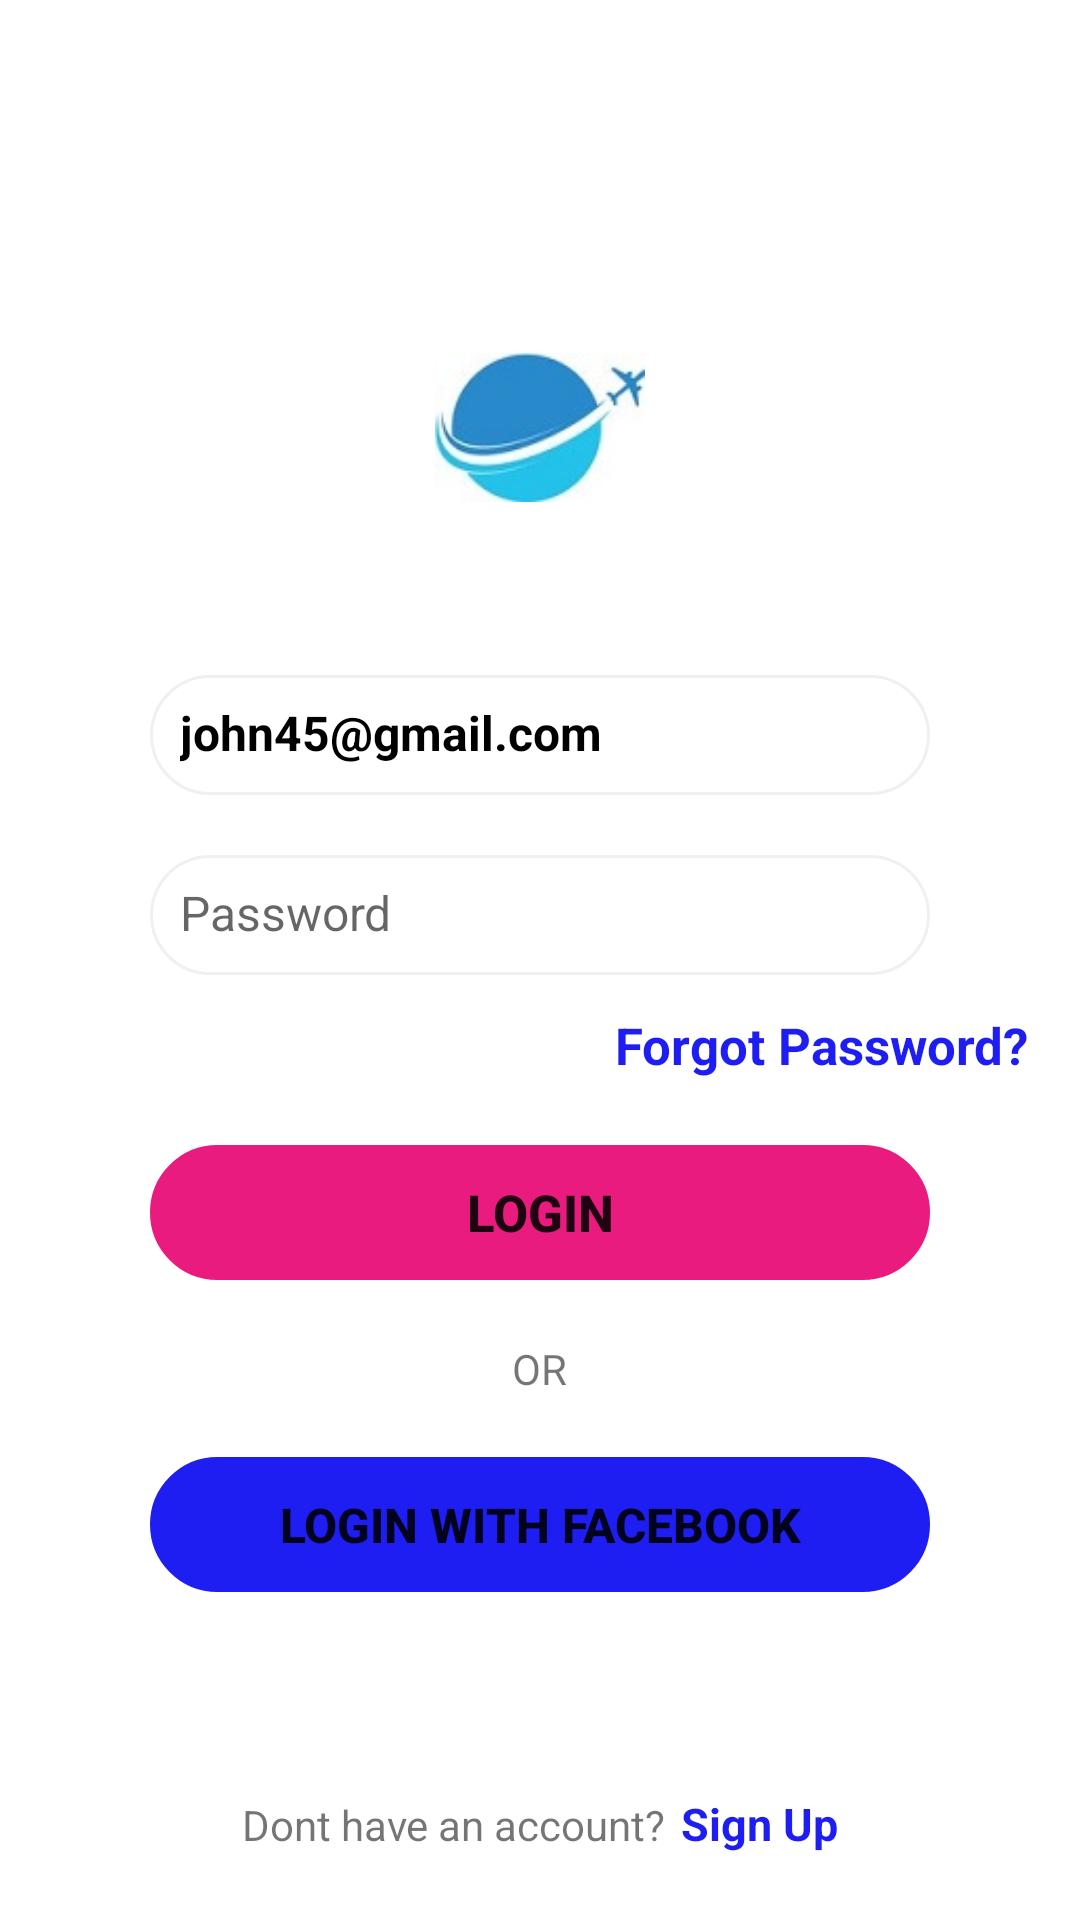

Layout XML and referenced resources for this Android screen:
<!-- AndroidManifest.xml: application theme Theme.DscAssignment -->
<!-- res/layout/activity_login.xml -->
<?xml version="1.0" encoding="utf-8"?>
<LinearLayout xmlns:android="http://schemas.android.com/apk/res/android"
    xmlns:app="http://schemas.android.com/apk/res-auto"
    xmlns:tools="http://schemas.android.com/tools"
    android:layout_width="match_parent"
    android:layout_height="match_parent"
    tools:context=".LoginActivity"
    android:orientation="vertical"
    android:gravity="center">

    <ImageView
        android:layout_width="70dp"
        android:layout_height="85dp"
        android:contentDescription="@string/logo"
        android:src="@drawable/logo4"
        android:layout_marginTop="100dp"
        />
    <ScrollView
        android:layout_width="match_parent"
        android:layout_height="wrap_content"
        android:scrollbars="none"
        android:overScrollMode="never">
        <LinearLayout
            android:layout_width="match_parent"
            android:layout_height="wrap_content"
            android:orientation="vertical">
        <EditText
            android:id="@+id/etEmail"
            android:layout_width="match_parent"
            android:layout_height="40dp"
            android:background="@drawable/input_bg"
            android:inputType="textEmailAddress"
            android:drawableStart="@drawable/ic_email"
            android:padding="10dp"
            android:textSize="16sp"
            android:layout_marginEnd="50dp"
            android:layout_marginStart="50dp"
            android:layout_marginTop="40dp"
            android:hint="@string/john45_gmail_com"
            android:textColorHint="@color/black"
            android:textStyle="bold"
            android:autofillHints=""/>
        <EditText
            android:id="@+id/etPassword"
            android:layout_width="match_parent"
            android:layout_height="40dp"
            android:background="@drawable/input_bg"
            android:inputType="textPassword"
            android:layout_marginTop="20dp"
            android:layout_marginEnd="50dp"
            android:layout_marginStart="50dp"
            android:textSize="16sp"
            android:drawableStart="@drawable/ic_password"
            android:padding="10dp"
            android:hint="@string/password"
            android:autofillHints=""/>
        <TextView
            android:id="@+id/tvForgotPassword"
            android:layout_width="wrap_content"
            android:layout_height="wrap_content"
            android:text="@string/forgot_password"
            android:textColor="@color/colorBlue"
            android:textStyle="bold"
            android:textSize="17sp"
            android:layout_gravity="end"
            android:layout_marginTop="10dp"
            android:layout_marginEnd="15dp"
            android:padding="2dp"/>

        <Button
            android:id="@+id/btnLogin"
            android:layout_width="match_parent"
            android:layout_height="45dp"
            android:layout_marginStart="50sp"
            android:layout_marginTop="20dp"
            android:layout_marginEnd="50dp"
            android:background="@drawable/input_bg"
            android:text="@string/login"
            android:textStyle="bold"
            android:textSize="17sp"
            app:backgroundTint="@color/colorSplash" />
        <TextView
            android:layout_width="wrap_content"
            android:layout_height="wrap_content"
            android:text="@string/or"
            android:layout_gravity="center"
            android:layout_marginTop="20dp"/>

        <Button
            android:id="@+id/btnLoginFaceBook"
            android:layout_width="match_parent"
            android:layout_height="45dp"
            android:layout_marginStart="50sp"
            android:layout_marginTop="20dp"
            android:layout_marginEnd="50dp"
            android:background="@drawable/input_bg"
            android:text="@string/login_with_facebook"
            android:textSize="16sp"
            android:textStyle="bold"
            android:drawableLeft="@drawable/facebook"
            app:backgroundTint="@color/colorBlue" />
        </LinearLayout>

    </ScrollView>

    <LinearLayout
        android:layout_width="match_parent"
        android:layout_height="match_parent"
        android:layout_marginBottom="22dp"
        android:gravity="bottom|center"
        android:orientation="horizontal">

        <TextView
            android:layout_width="wrap_content"
            android:layout_height="wrap_content"
            android:gravity="bottom"
            android:text="@string/don_t_have_an_account" />

        <TextView
            android:id="@+id/tvSignUp"
            android:layout_width="wrap_content"
            android:layout_height="wrap_content"
            android:layout_gravity="bottom"
            android:layout_marginStart="5dp"
            android:gravity="bottom"
            android:text="@string/sign_up"
            android:textColor="@color/colorBlue"
            android:textSize="15sp"
            android:textStyle="bold" />
    </LinearLayout>


</LinearLayout>
<!-- resources referenced by this layout -->
<resources>
  <color name="black">#FF000000</color>
  <color name="colorBlue">#1E1EF3</color>
  <color name="colorSplash">#EA1B7E</color>
  <!-- drawable input_bg (drawable) -->
  <?xml version="1.0" encoding="utf-8"?>
  <shape xmlns:android="http://schemas.android.com/apk/res/android"
      android:shape="rectangle">
      <stroke
          android:width="1dp"
          android:color="@color/colorLight"/>
      <corners
          android:radius="200dp"/>
  
  </shape>
  <!-- drawable logo4: jpg bitmap (drawable, 23954 bytes) -->
  <string name="don_t_have_an_account">Dont have an account?</string>
  <string name="forgot_password">Forgot Password?</string>
  <string name="john45_gmail_com">john45@gmail.com</string>
  <string name="login">Login</string>
  <string name="login_with_facebook">Login With Facebook</string>
  <string name="logo">Logo</string>
  <string name="or">OR</string>
  <string name="password">Password</string>
  <string name="sign_up">Sign Up</string>
  <style name="Theme.DscAssignment" parent="Theme.MaterialComponents.DayNight.NoActionBar">
          
          <item name="colorPrimary">@color/colorSplash</item>
          
          <item name="colorPrimaryVariant">@color/white</item>
          
          <item name="colorOnPrimary">@color/white</item>
          
          <item name="colorSecondary">@color/teal_200</item>
          <item name="colorSecondaryVariant">@color/teal_700</item>
          <item name="colorOnSecondary">@color/black</item>
          
          <item name="android:statusBarColor" tools:targetApi="l">?attr/colorPrimaryVariant</item>
          
      </style>
  <color name="colorLight">#F0F0F0</color>
  <color name="white">#FFFFFFFF</color>
  <color name="teal_200">#FF03DAC5</color>
  <color name="teal_700">#FF018786</color>
</resources>
